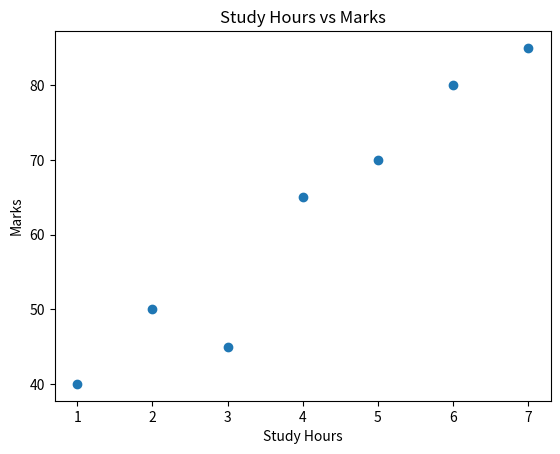
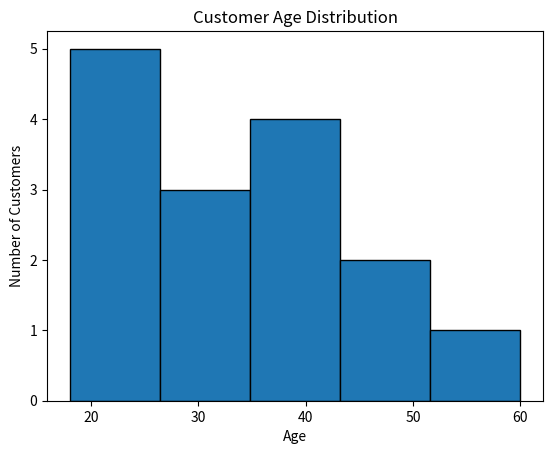
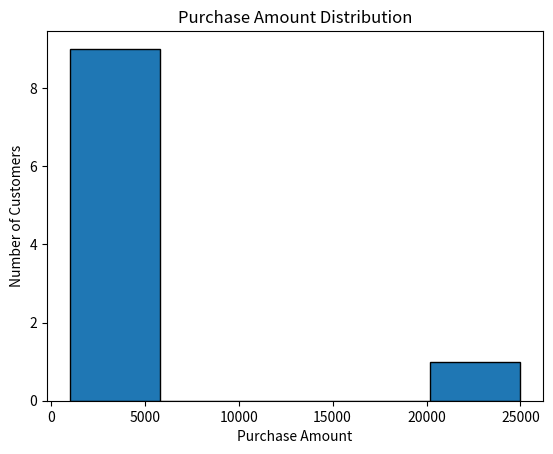

Generate these figures, in order, with matplotlib:
import matplotlib.pyplot as plt

study_hours = [1, 2, 3, 4, 5, 6, 7]
marks = [40, 50, 45, 65, 70, 80, 85]

plt.scatter(study_hours, marks)
plt.title("Study Hours vs Marks")
plt.xlabel("Study Hours")
plt.ylabel("Marks")
plt.show()

ages = [18, 20, 22, 25, 25, 28, 30, 32, 35, 35, 40, 42, 45, 50, 60]
plt.hist(ages, bins=5, edgecolor="black")
plt.title("Customer Age Distribution")
plt.xlabel("Age")
plt.ylabel("Number of Customers")
plt.show()

purchase_amounts = [1000, 1200, 1500, 1600, 1800, 2000, 2200, 2500, 3000, 25000]
plt.hist(purchase_amounts, bins=5, edgecolor="black")
plt.title("Purchase Amount Distribution")
plt.xlabel("Purchase Amount")
plt.ylabel("Number of Customers")
plt.show()
